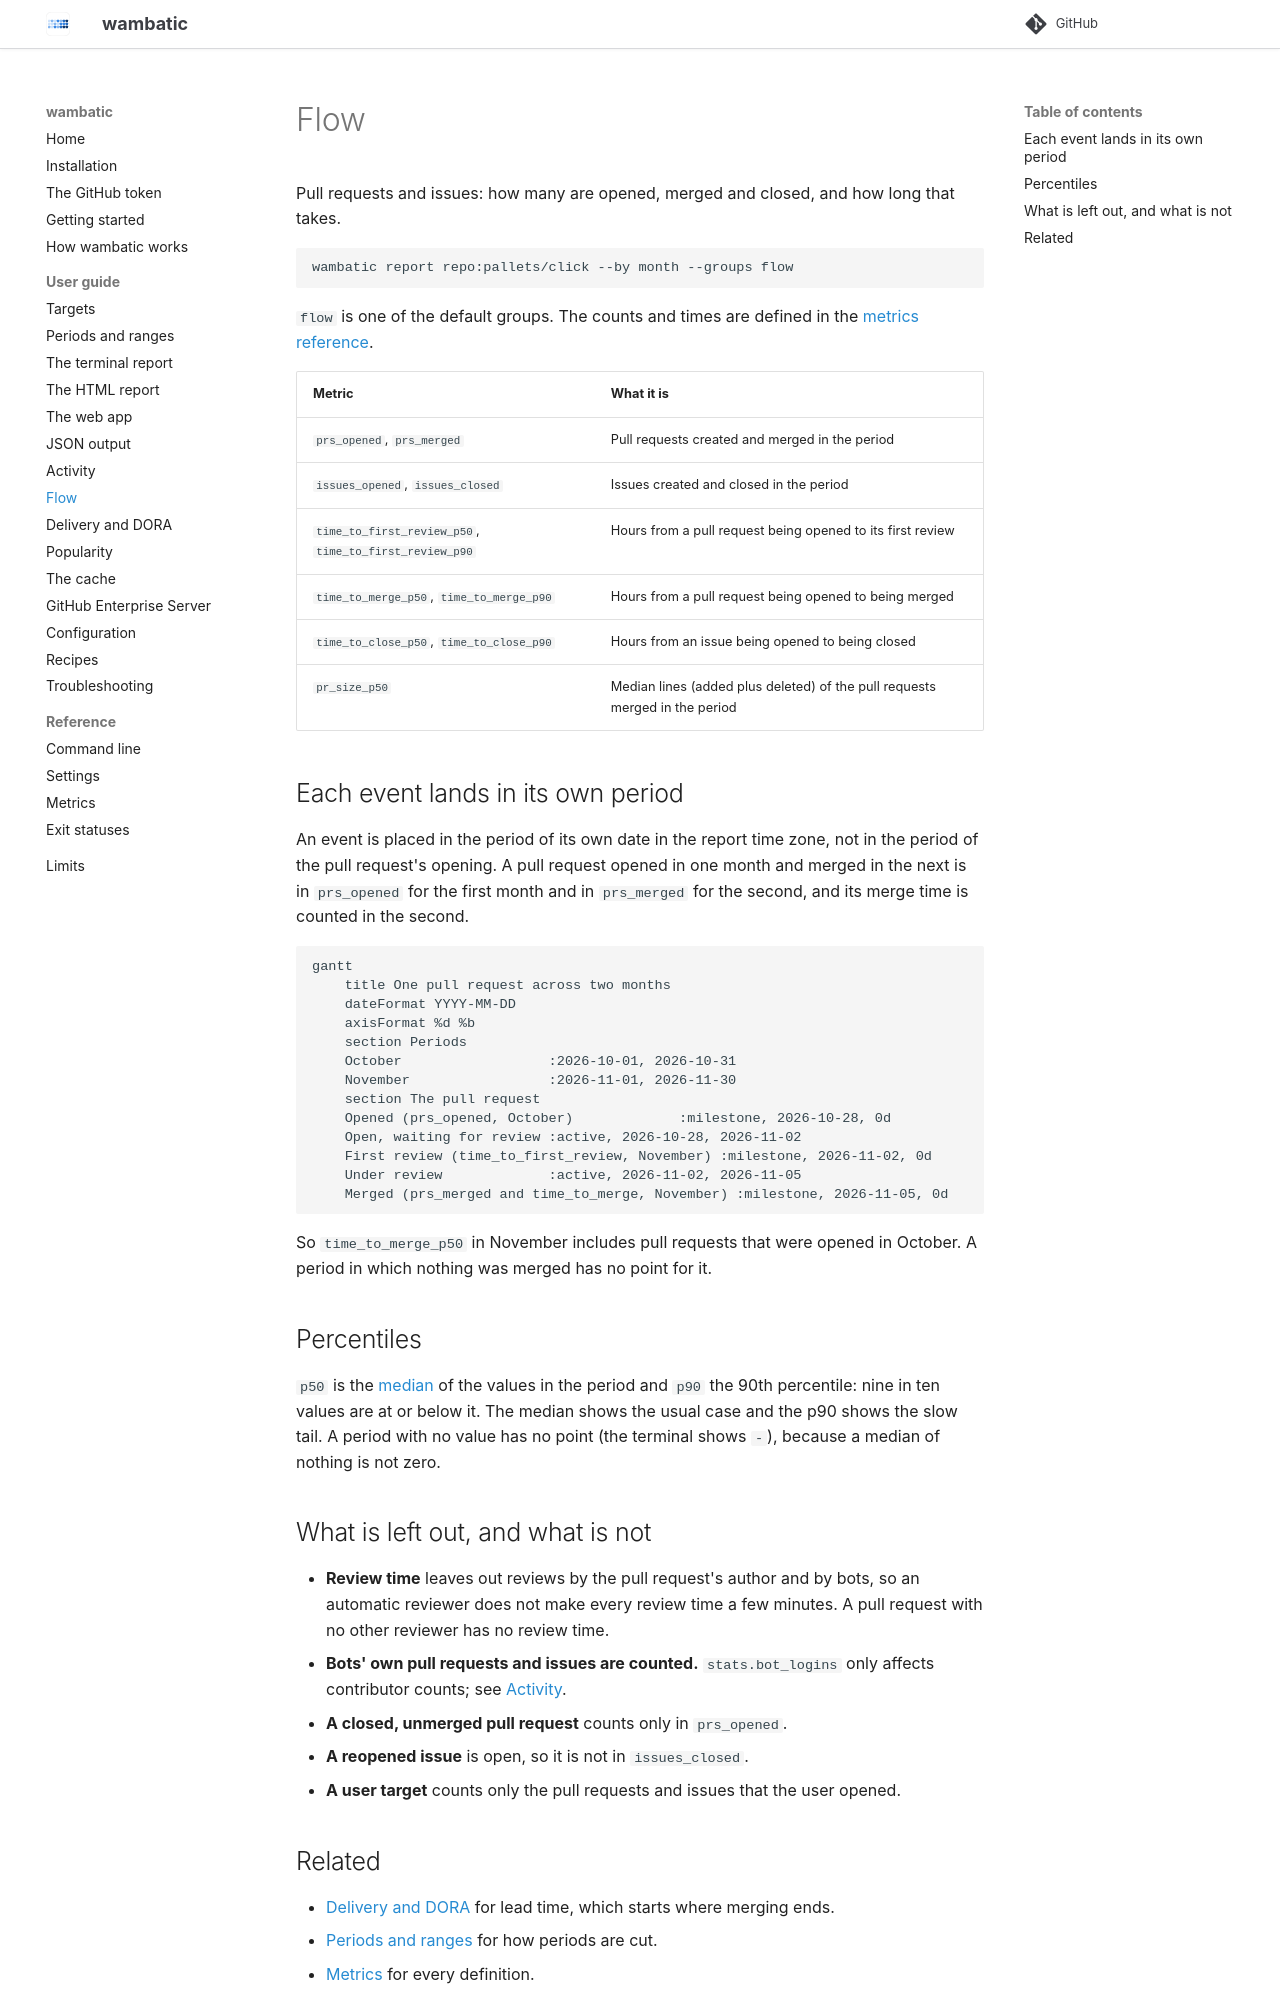

repository: bnomis/wambatic · page: guide/flow/index.html · generator: mkdocs

# Flow

Pull requests and issues: how many are opened, merged and closed, and how long that takes.

```shell
wambatic report repo:pallets/click --by month --groups flow
```

`flow` is one of the default groups. The counts and times are defined in the
[metrics reference](../reference/metrics.md).

| Metric | What it is |
|--------|------------|
| `prs_opened`, `prs_merged` | Pull requests created and merged in the period |
| `issues_opened`, `issues_closed` | Issues created and closed in the period |
| `time_to_first_review_p50`, `time_to_first_review_p90` | Hours from a pull request being opened to its first review |
| `time_to_merge_p50`, `time_to_merge_p90` | Hours from a pull request being opened to being merged |
| `time_to_close_p50`, `time_to_close_p90` | Hours from an issue being opened to being closed |
| `pr_size_p50` | Median lines (added plus deleted) of the pull requests merged in the period |

## Each event lands in its own period

An event is placed in the period of its own date in the report time zone, not in the period of the pull
request's opening. A pull request opened in one month and merged in the next is in `prs_opened` for the
first month and in `prs_merged` for the second, and its merge time is counted in the second.

```mermaid
gantt
    title One pull request across two months
    dateFormat YYYY-MM-DD
    axisFormat %d %b
    section Periods
    October                  :2026-10-01, 2026-10-31
    November                 :2026-11-01, 2026-11-30
    section The pull request
    Opened (prs_opened, October)             :milestone, 2026-10-28, 0d
    Open, waiting for review :active, 2026-10-28, 2026-11-02
    First review (time_to_first_review, November) :milestone, 2026-11-02, 0d
    Under review             :active, 2026-11-02, 2026-11-05
    Merged (prs_merged and time_to_merge, November) :milestone, 2026-11-05, 0d
```

So `time_to_merge_p50` in November includes pull requests that were opened in October. A period in which
nothing was merged has no point for it.

## Percentiles

`p50` is the [median](https://en.wikipedia.org/wiki/Percentile) of the values in the period and `p90`
the 90th percentile: nine in ten values are at or below it. The median shows the usual case and the p90
shows the slow tail. A period with no value has no point (the terminal shows `-`), because a median of
nothing is not zero.

## What is left out, and what is not

- **Review time** leaves out reviews by the pull request's author and by bots, so an automatic
  reviewer does not make every review time a few minutes. A pull request with no other reviewer has no
  review time.
- **Bots' own pull requests and issues are counted.** `stats.bot_logins` only affects contributor
  counts; see [Activity](activity.md).
- **A closed, unmerged pull request** counts only in `prs_opened`.
- **A reopened issue** is open, so it is not in `issues_closed`.
- **A user target** counts only the pull requests and issues that the user opened.
